Image classification data set "traffic_sign_dataset_g2_2" (Sr3nzZ/my_rUBot_mecanum on GitHub). Class labels (6): forbidden, give way, left, nothing, right, stop.

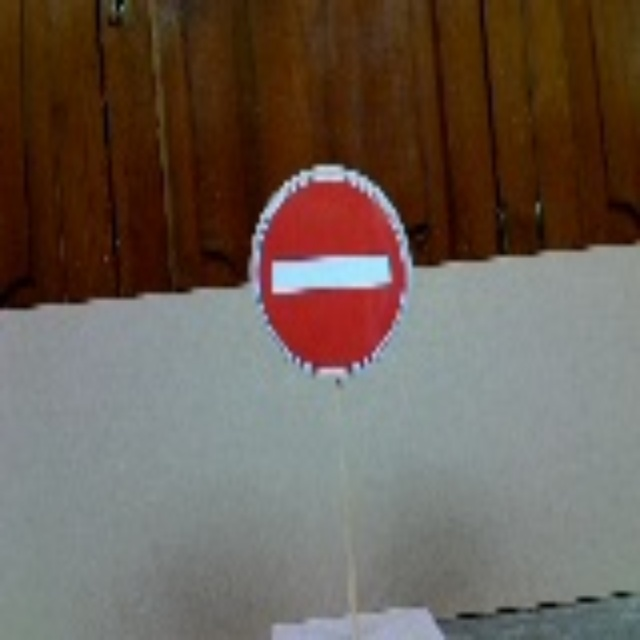
Label: forbidden

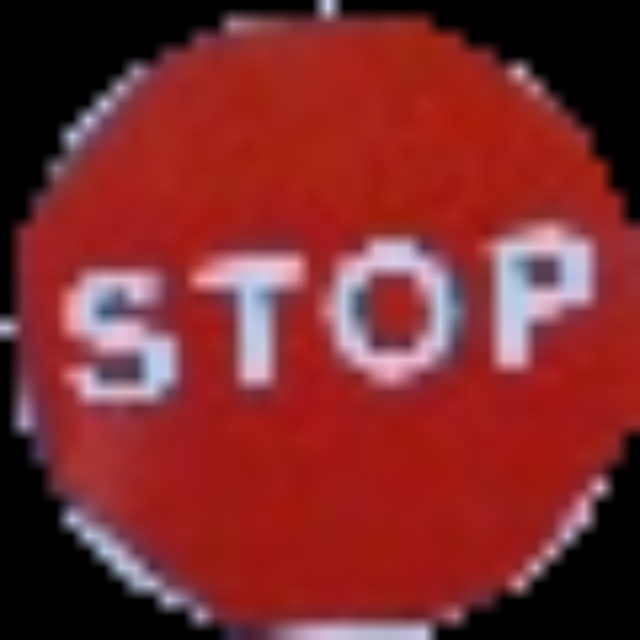
Label: stop

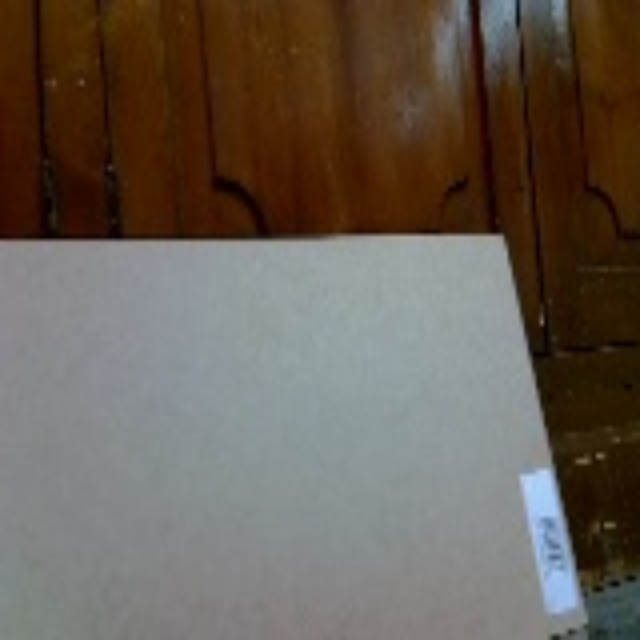
Label: nothing

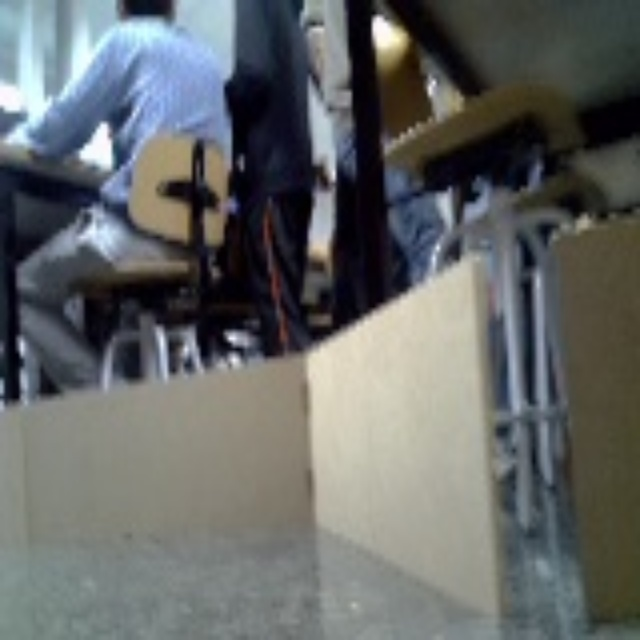
Label: nothing

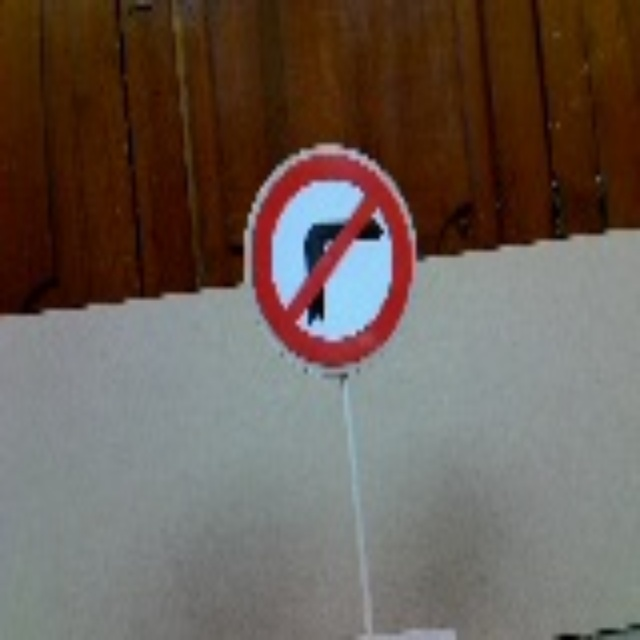
Label: left

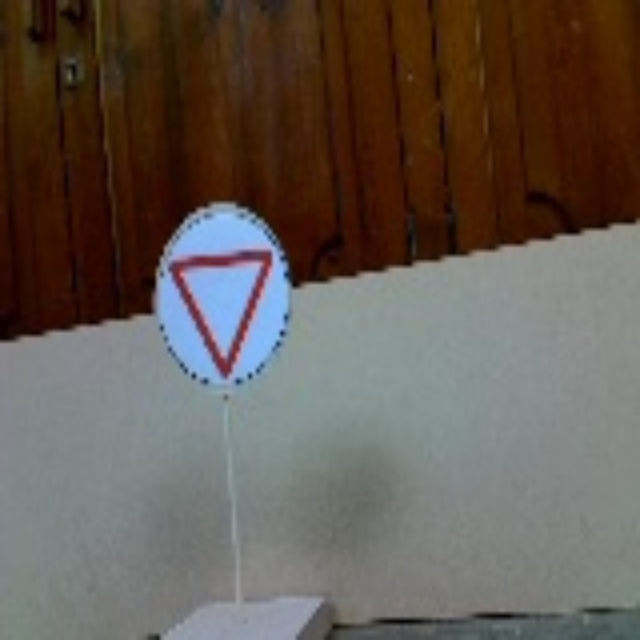
Label: give way
